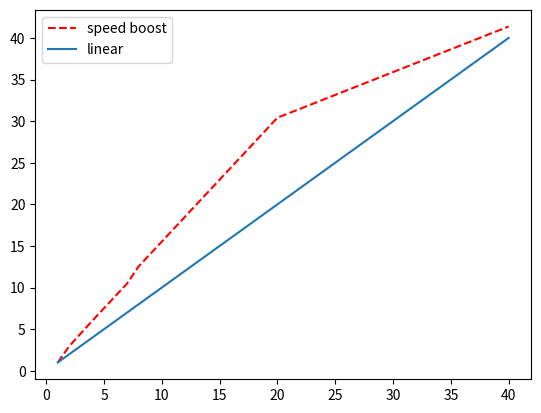

Reproduce this figure in Python.
import numpy as np
import matplotlib.pyplot as plt

plt.plot([1,2,4,7,8,16,20,40],[1, 2.973673214, 6.030508475, 10.49557522, 12.55026455, 24.45360825, 30.41025641, 41.37209302], "r--", label="speed boost")
plt.plot([1,40],[1,40], label="linear")
plt.legend()
plt.show()